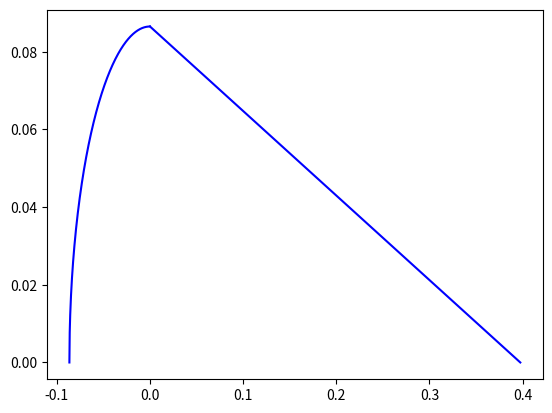

Here is the Python script that generated this plot:
import matplotlib.pyplot as plt
import numpy as np


class Geometry:

	def __init__(self, height, thickness_str, height_str, width_str, chord, number_str):
		self.h = height             #height of aileron
		self.t_st = thickness_str   #thickness of stringer
		self.h_st = height_str      #height of stringer
		self.w_st = width_str       #width of stringer
		self.c_a = chord            #chord length
		self.n_st = number_str      #number of stringers

	def idealization(self):
		x_circle = np.linspace(-self.h/2, 0, 500)
		y_circle = np.sqrt((-self.h/2)**2 - (x_circle)**2)
		x_skin = np.linspace(0, (self.c_a -self.h/2), 500)
		gradient_skin = ((-self.h/2)/(self.c_a - self.h/2))
		y_skin = gradient_skin*(x_skin) + self.h/2
		plt.plot(x_circle, y_circle,'b')
		plt.plot(x_skin, y_skin, 'b')
		plt.show()


	def area_str(self):
		self.area_st = (self.h_st + self.w_st)* self.t_st
		return self.area_st


x = Geometry(0.173,0.0012,0.0014,0.0018,0.484,13)
print(x.idealization())
